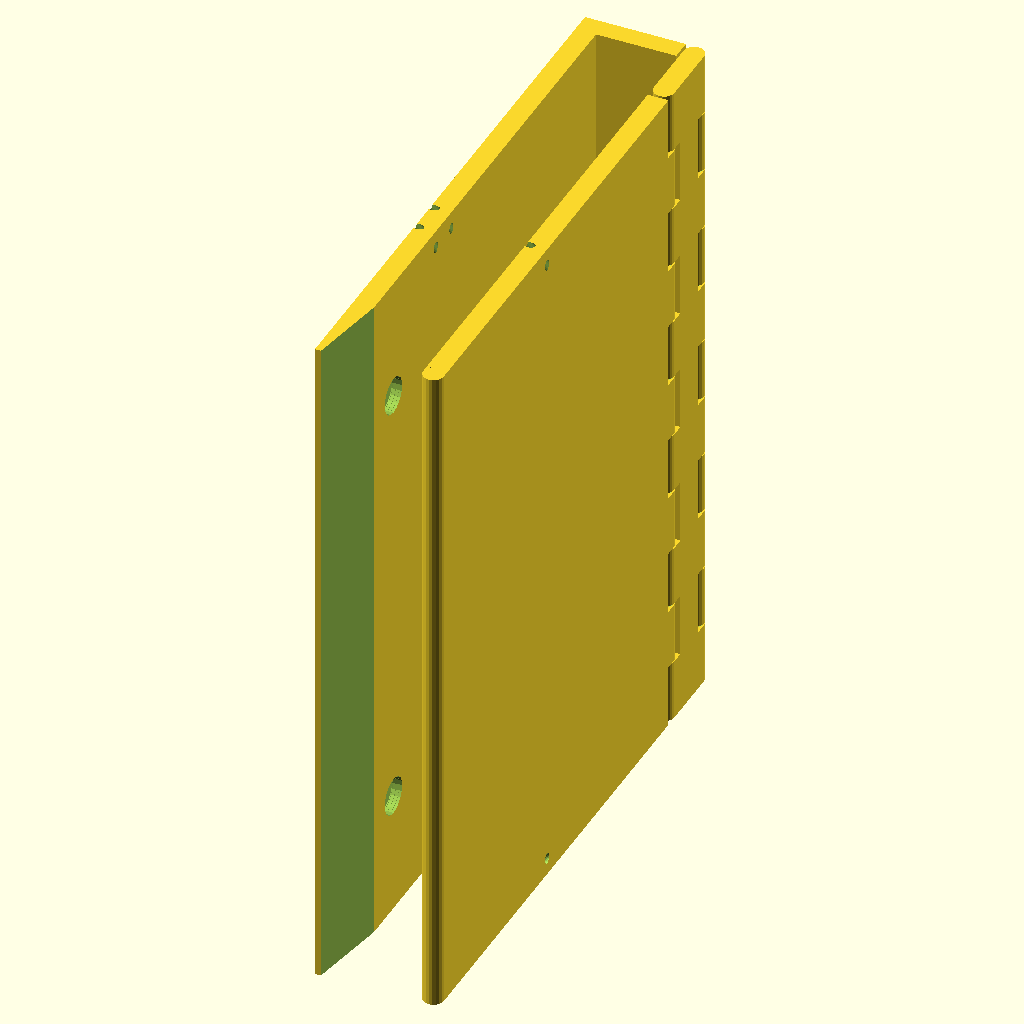
Cell 1 — every parameter at its default value.
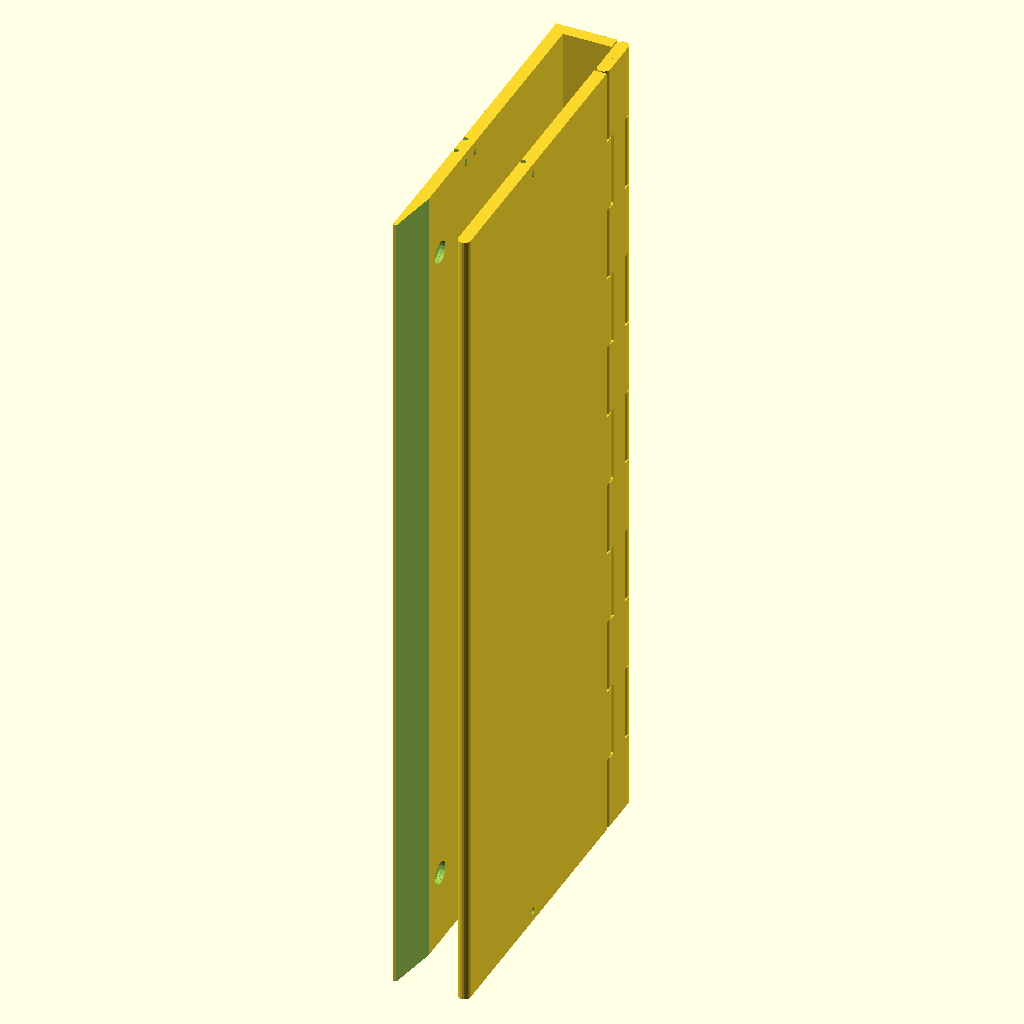
Cell 2 — L set to 334, the other parameters unchanged.
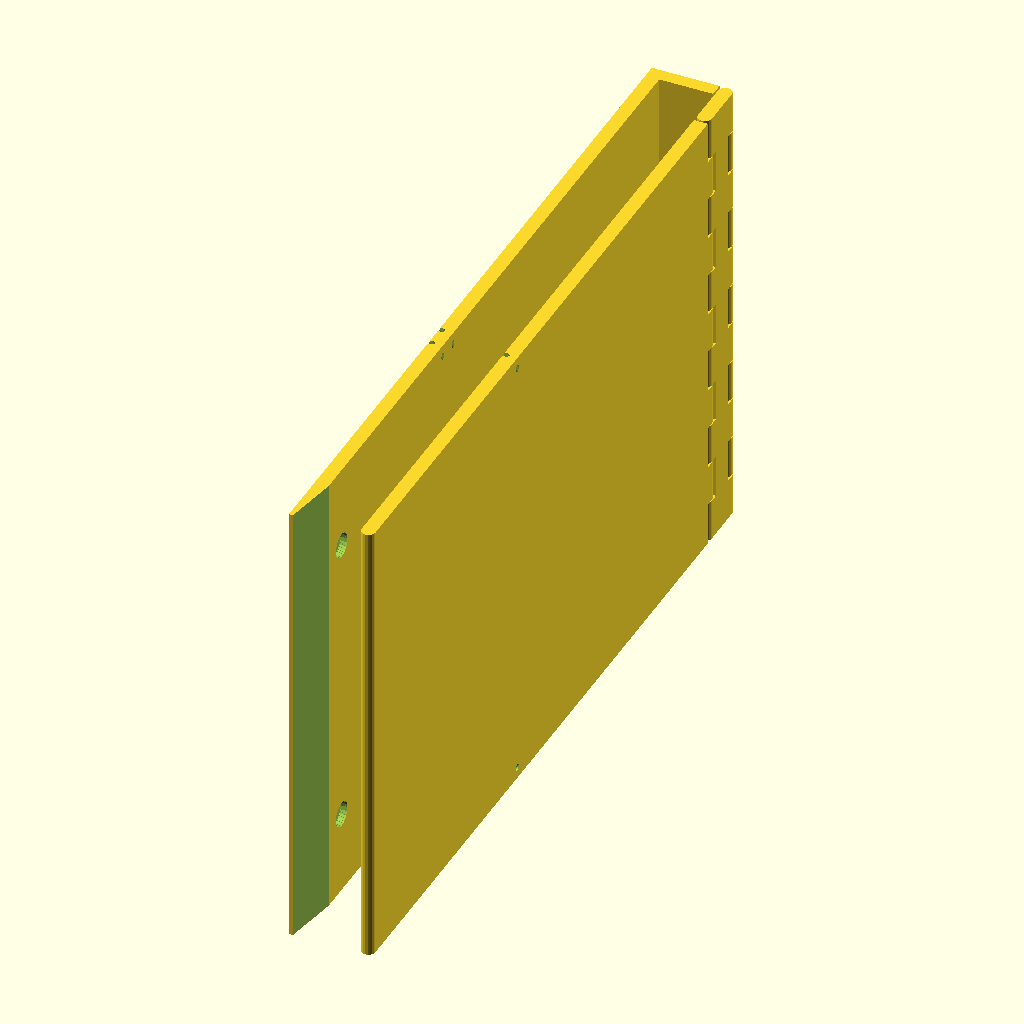
Cell 3 — W set to 280, the other parameters unchanged.
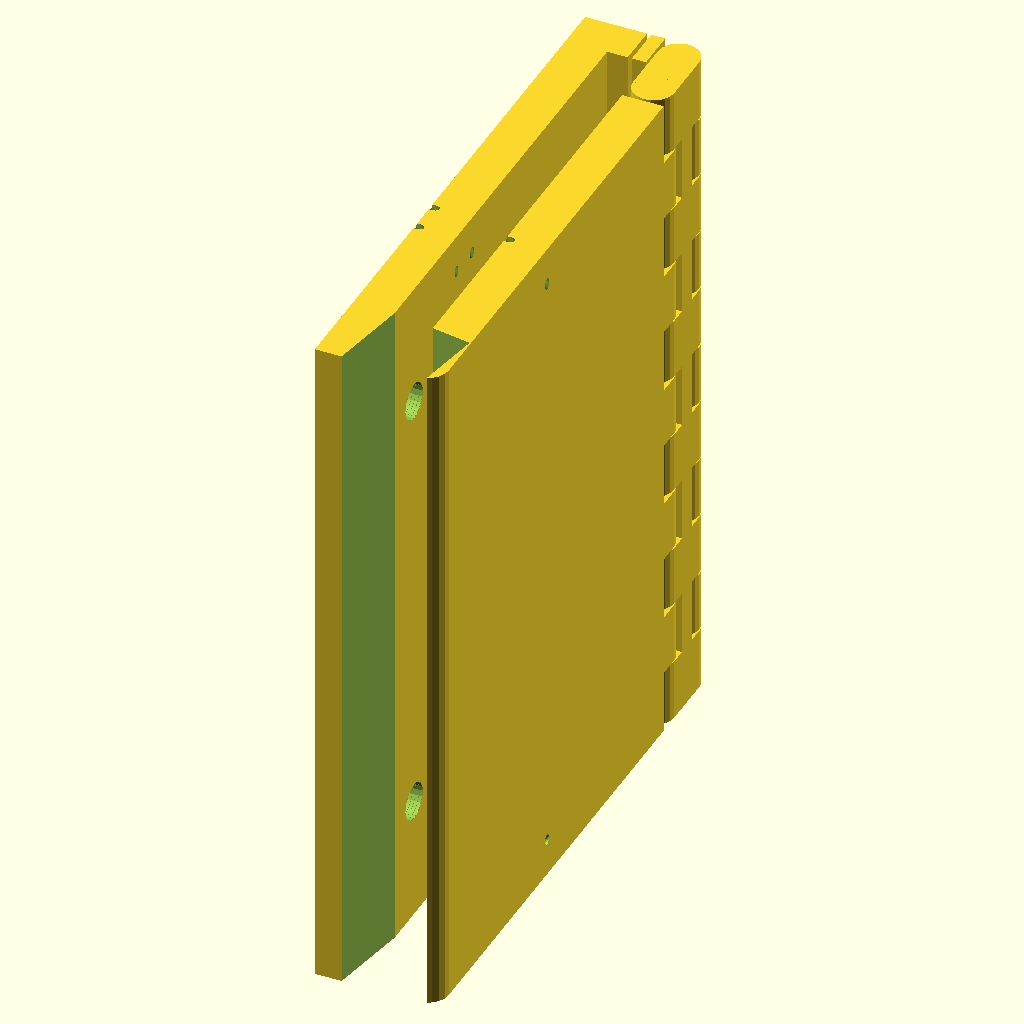
Cell 4: TH = 10 (everything else at default).
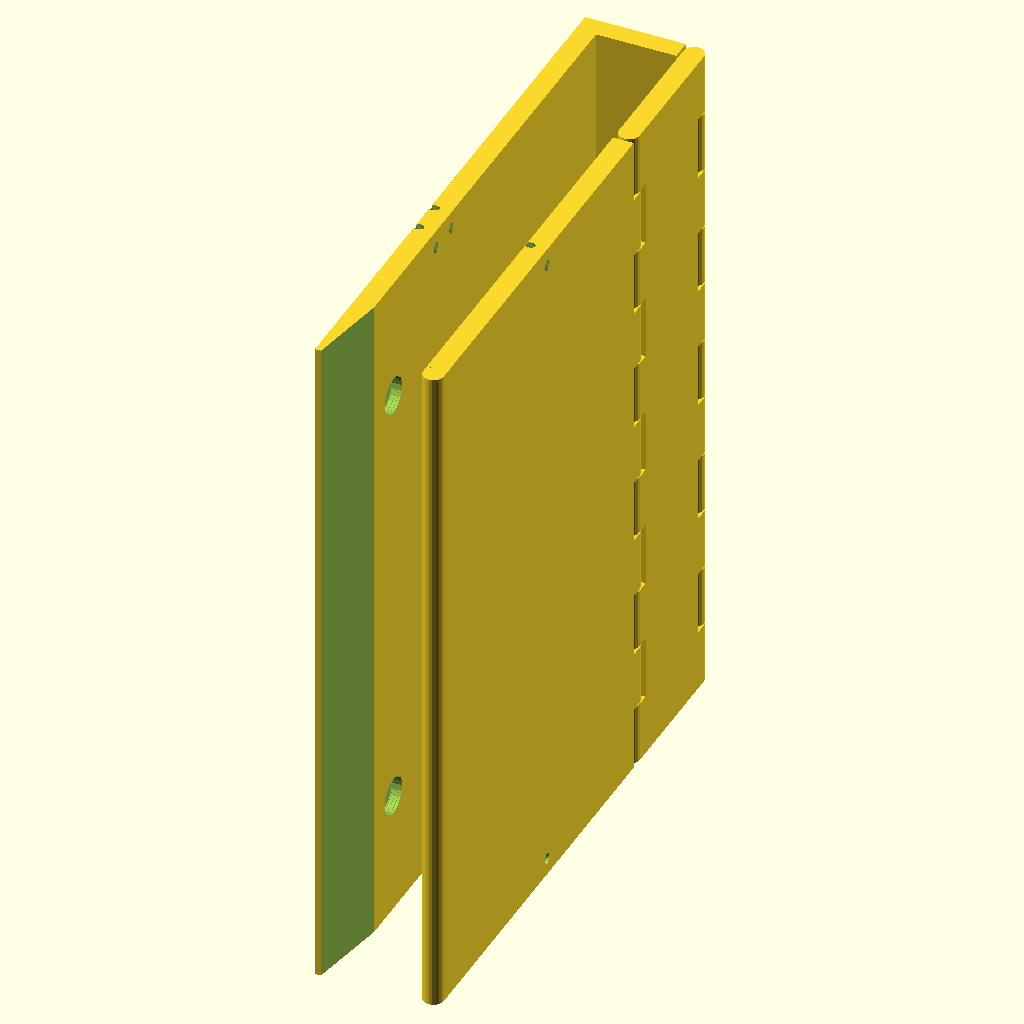
Cell 5: AL = 36 (everything else at default).
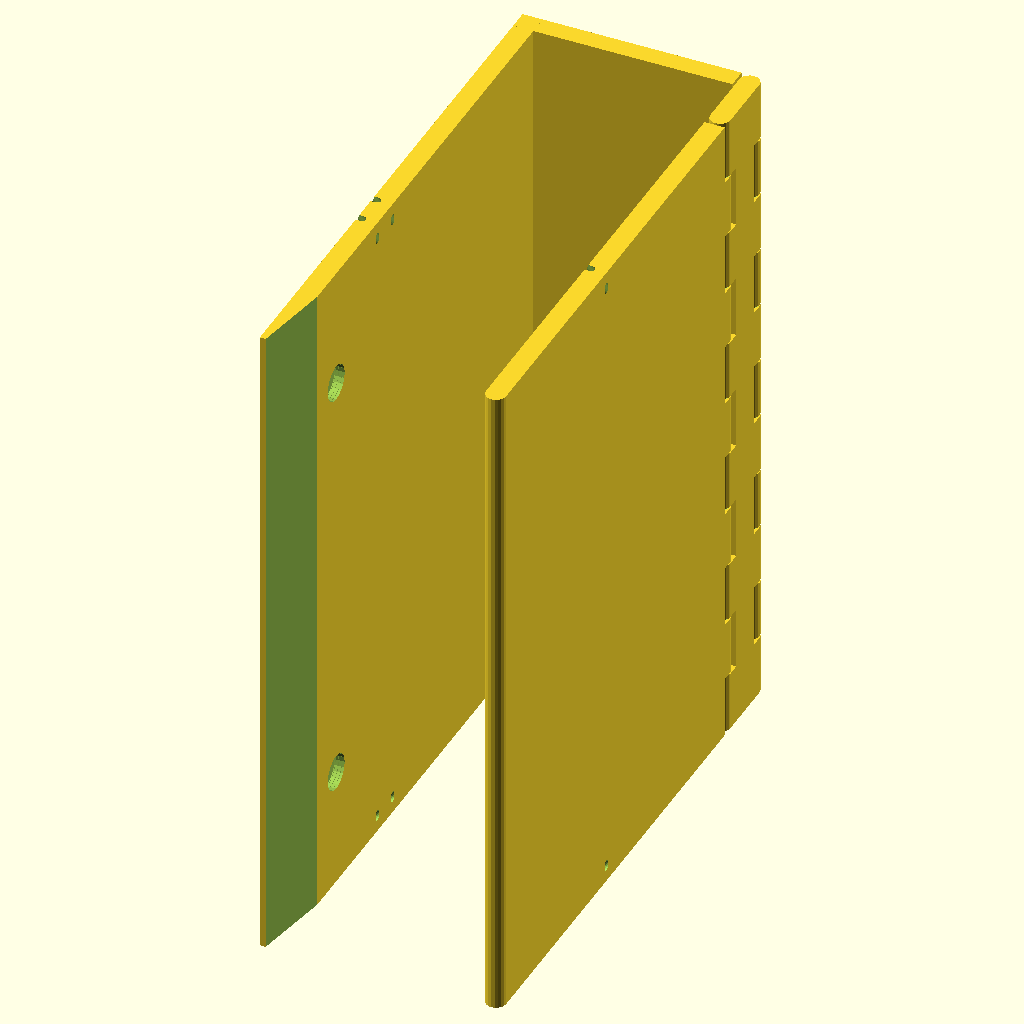
Cell 6 — D set to 60, the other parameters unchanged.
All cells are drawn from the same view direction (rotation 55°, 0°, 25°, orthographic, colour scheme Cornfield), but the view is re-fitted for each cell, so position and scale can differ between cells as well as the parameter.
OpenSCAD source file 3d-printing/2025-07-17--basket/basket.scad:
use <../hinge4.scad>

L  = 167;
W  = 140;
TH =   5;
AL =  18;
D  =  30;

$fn = 20;

module basket() {
    difference() {
        union() {
            // hinge
            translate([-TH/2, 0, AL])
            rotate([-90, 180-90, 0])
            hinge4(thickness=TH, arm_length=AL/2, total_height=L, nb_layers=11, angle=180);

            translate([-TH/2, 0, TH/2])
            rotate([-90, -90, 0])
            hinge4(thickness=TH, arm_length=AL/2, total_height=L, nb_layers=11, angle=-90);

            // front
            l = AL*1.5;
            translate([-TH, 0, l])
            cube([TH, L, W-l-TH/2]);

            translate([-TH/2, 0, W-TH/2])
            rotate([-90, 0, 0])
            cylinder(d=TH, h=L);

            // bottom
            translate([-D, 0, 0])
            cube([D-TH*1.5, L, TH]);

            // back
            translate([-D, 0, 0])
            cube([TH, L, W]);
        }

        // back chamfer
        translate([TH-D, -L/2, W-20])
        rotate([0, -10, 0])
        cube([TH*2, L*2, TH*10]);
        
        // thread holes
        for (yk=[[0, 1], [L, -1]]) {
            y = yk[0];
            k = yk[1];
            for (xz=[[0, 0], [-D+TH, -4], [-D+TH, 4]]) {
                x = xz[0];
                z = xz[1];
                translate([x-TH + .75, y, W*.6 + z])
                scale([1, k, 1])
                rotate([90, 0, -45])
                cylinder(d=2, h=TH*5, center=true);
            }
        }

        // screw holes
        for(y=[30, L-30])
        translate([-D, y, W-30])
        rotate([0, 90, 0]) {
            cylinder(d=4, h=TH*3, center=true);
            translate([0, 0, TH/2])
            cylinder(d=9, h=TH);

        for (z=[.3:.8:TH])
            translate([0, 0, z])
            cylinder(d=9*1.5, h=.07);
        }
    }
}

rotate([90, 0, 0])
basket();
Parameter table extracted from the source (name, type, default, range or options):
L: number, default 167
W: number, default 140
TH: number, default 5
AL: number, default 18
D: number, default 30
